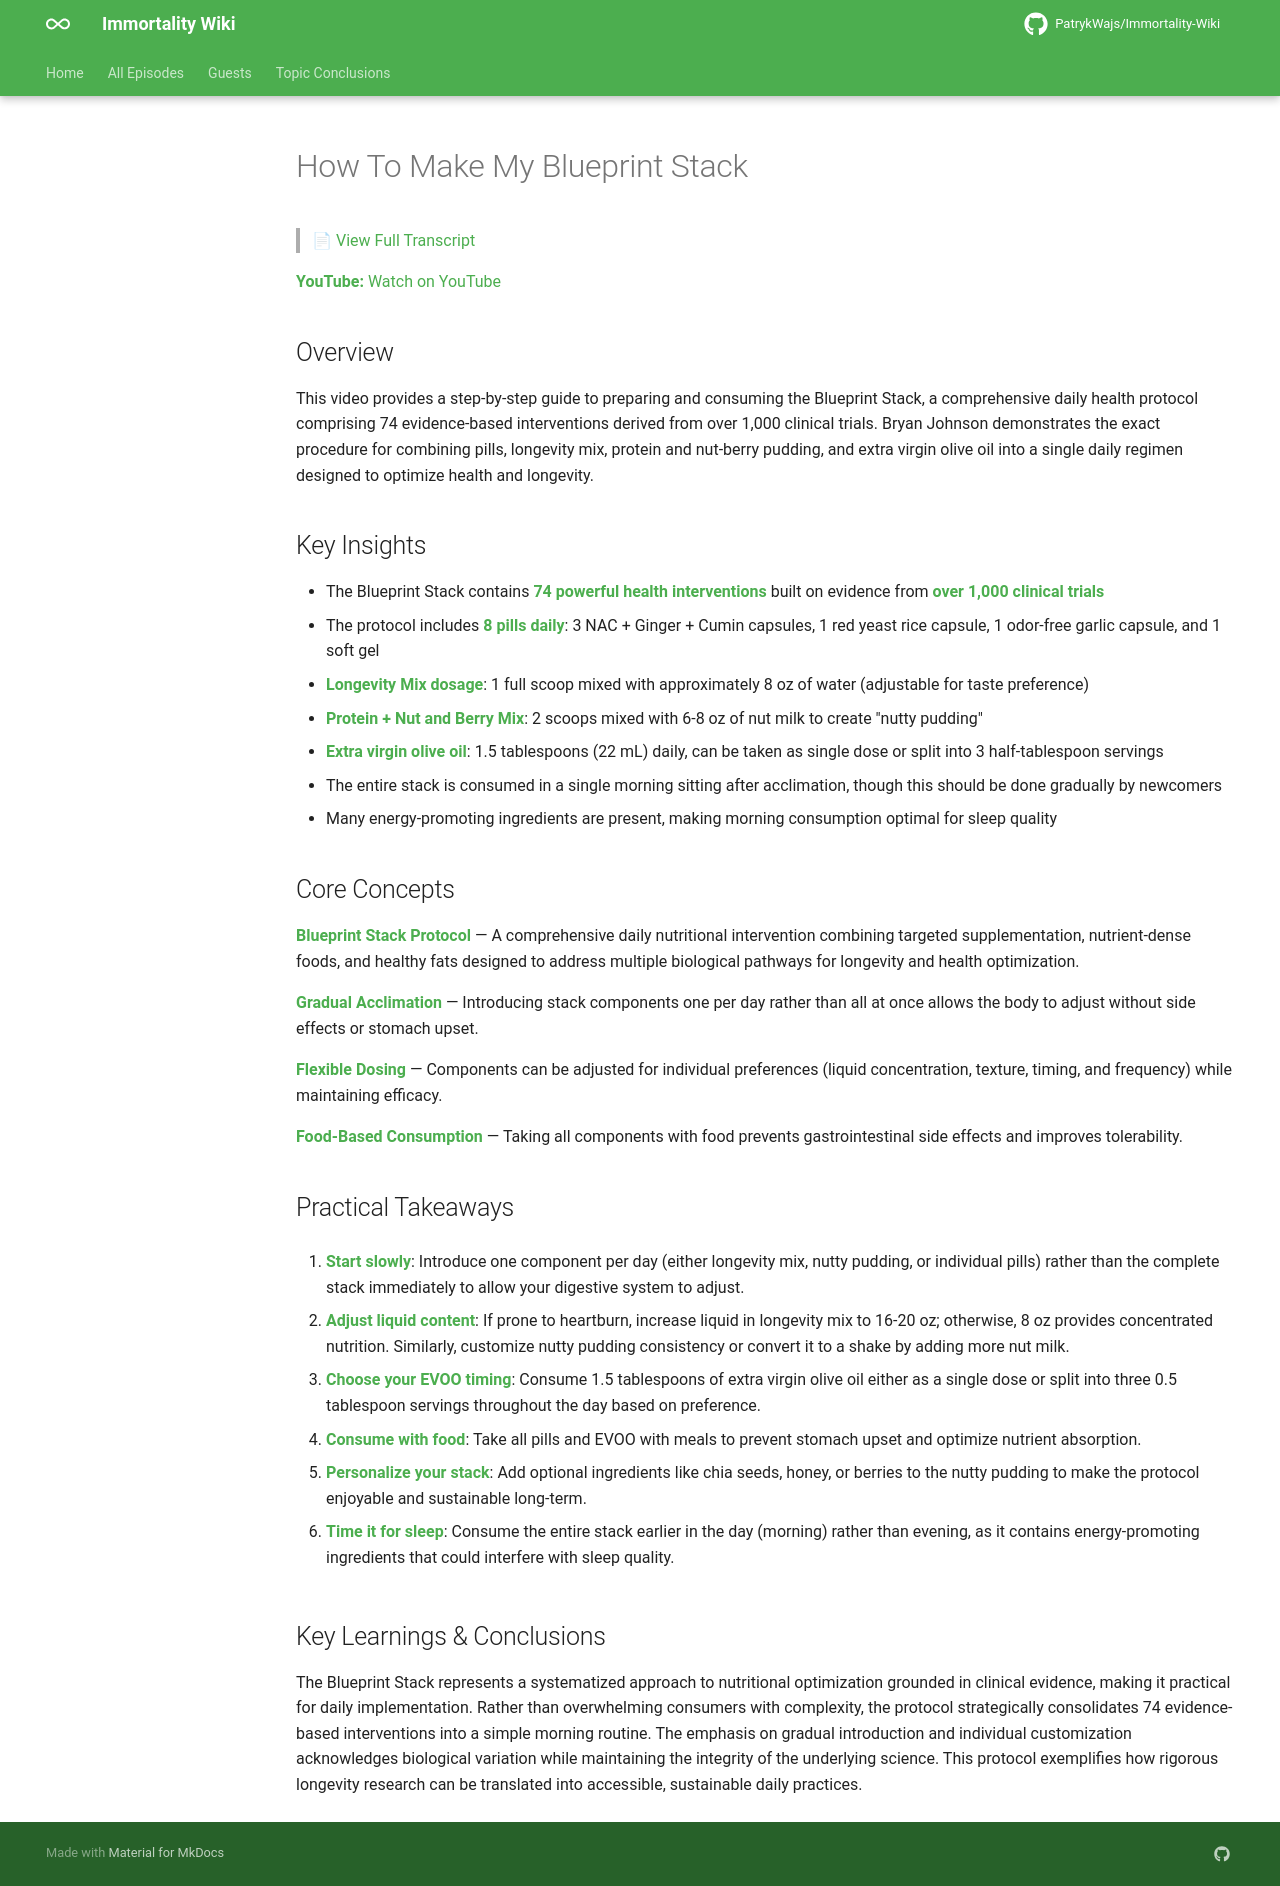

repository: PatrykWajs/Immortality-Wiki · page: Episodes/EP-52 - How To Make My Blueprint Stack/summary/index.html · generator: mkdocs

# How To Make My Blueprint Stack

> 📄 [View Full Transcript](transcript.md)

**YouTube:** [Watch on YouTube](https://www.youtube.com/watch?v=rioVRj7uSRk)

## Overview

This video provides a step-by-step guide to preparing and consuming the Blueprint Stack, a comprehensive daily health protocol comprising 74 evidence-based interventions derived from over 1,000 clinical trials. Bryan Johnson demonstrates the exact procedure for combining pills, longevity mix, protein and nut-berry pudding, and extra virgin olive oil into a single daily regimen designed to optimize health and longevity.

## Key Insights

- The Blueprint Stack contains **74 powerful health interventions** built on evidence from **over 1,000 clinical trials**
- The protocol includes **8 pills daily**: 3 NAC + Ginger + Cumin capsules, 1 red yeast rice capsule, 1 odor-free garlic capsule, and 1 soft gel
- **Longevity Mix dosage**: 1 full scoop mixed with approximately 8 oz of water (adjustable for taste preference)
- **Protein + Nut and Berry Mix**: 2 scoops mixed with 6-8 oz of nut milk to create "nutty pudding"
- **Extra virgin olive oil**: 1.5 tablespoons (22 mL) daily, can be taken as single dose or split into 3 half-tablespoon servings
- The entire stack is consumed in a single morning sitting after acclimation, though this should be done gradually by newcomers
- Many energy-promoting ingredients are present, making morning consumption optimal for sleep quality

## Core Concepts

**Blueprint Stack Protocol** — A comprehensive daily nutritional intervention combining targeted supplementation, nutrient-dense foods, and healthy fats designed to address multiple biological pathways for longevity and health optimization.

**Gradual Acclimation** — Introducing stack components one per day rather than all at once allows the body to adjust without side effects or stomach upset.

**Flexible Dosing** — Components can be adjusted for individual preferences (liquid concentration, texture, timing, and frequency) while maintaining efficacy.

**Food-Based Consumption** — Taking all components with food prevents gastrointestinal side effects and improves tolerability.

## Practical Takeaways

1. **Start slowly**: Introduce one component per day (either longevity mix, nutty pudding, or individual pills) rather than the complete stack immediately to allow your digestive system to adjust.

2. **Adjust liquid content**: If prone to heartburn, increase liquid in longevity mix to 16-20 oz; otherwise, 8 oz provides concentrated nutrition. Similarly, customize nutty pudding consistency or convert it to a shake by adding more nut milk.

3. **Choose your EVOO timing**: Consume 1.5 tablespoons of extra virgin olive oil either as a single dose or split into three 0.5 tablespoon servings throughout the day based on preference.

4. **Consume with food**: Take all pills and EVOO with meals to prevent stomach upset and optimize nutrient absorption.

5. **Personalize your stack**: Add optional ingredients like chia seeds, honey, or berries to the nutty pudding to make the protocol enjoyable and sustainable long-term.

6. **Time it for sleep**: Consume the entire stack earlier in the day (morning) rather than evening, as it contains energy-promoting ingredients that could interfere with sleep quality.

## Key Learnings & Conclusions

The Blueprint Stack represents a systematized approach to nutritional optimization grounded in clinical evidence, making it practical for daily implementation. Rather than overwhelming consumers with complexity, the protocol strategically consolidates 74 evidence-based interventions into a simple morning routine. The emphasis on gradual introduction and individual customization acknowledges biological variation while maintaining the integrity of the underlying science. This protocol exemplifies how rigorous longevity research can be translated into accessible, sustainable daily practices.
